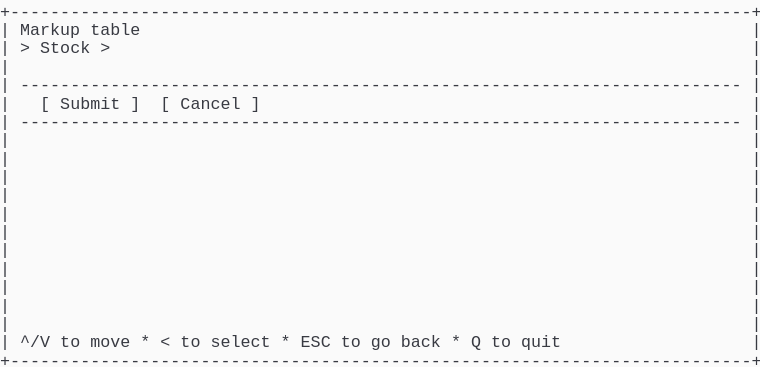
t = 0.00 s
t = 0.69 s: frame unchanged from t = 0.00 s, image omitted
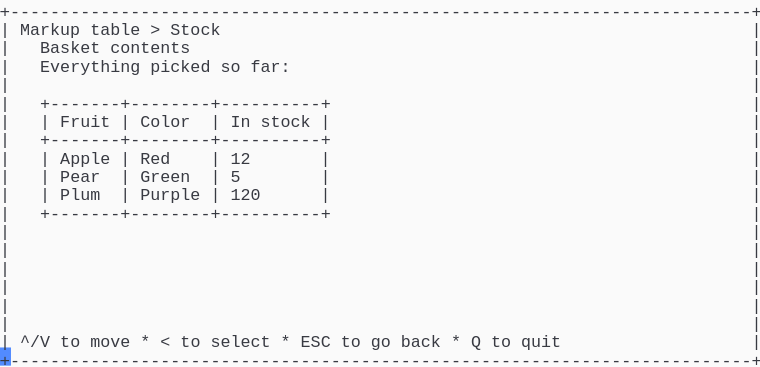
t = 1.37 s
t = 2.06 s: frame unchanged from t = 1.37 s, image omitted
t = 2.75 s: frame unchanged from t = 1.37 s, image omitted
t = 3.44 s: frame unchanged from t = 1.37 s, image omitted

The animated SVG that drew these frames (rendered in a browser with its animation timeline set to each time). Animation: 1 CSS @keyframes rule; one cycle of 4.12 s, repeats indefinitely.

<svg xmlns="http://www.w3.org/2000/svg" xmlns:xlink="http://www.w3.org/1999/xlink" width="760" height="367.40000000000003"><rect width="760" height="367.40000000000003" rx="0" ry="0" class="a"></rect><svg height="367.40000000000003" viewBox="0 0 76 36.74" width="760" xmlns="http://www.w3.org/2000/svg" xmlns:xlink="http://www.w3.org/1999/xlink"><style>.a{fill:rgb(250,250,250)}.b{font-family:Consolas,"Courier New",Courier,"Liberation Mono",monospace}.c{fill:rgb(56,58,66);white-space:pre}.d{fill:transparent}.e{fill:rgb(82,139,255)}.g{animation-duration:4.125s;animation-iteration-count:infinite;animation-name:f;animation-timing-function:steps(1,end)}@keyframes f{0%{transform:translateX(-0px)}0%{transform:translateX(-76px)}33.3%{transform:translateX(-152px)}100%{transform:translateX(-228px)}}</style><g font-family="Consolas, &quot;Courier New&quot;, Courier, &quot;Liberation Mono&quot;, monospace" font-size="1.67" class="b"><defs><symbol id="1"><text x="0" y="1.67" class="c" textLength="76.152" lengthAdjust="spacingAndGlyphs">+--------------------------------------------------------------------------+</text></symbol><symbol id="2"><text x="0" y="1.67" class="c" textLength="1.002" lengthAdjust="spacingAndGlyphs">|</text><text x="75.14999999999999" y="1.67" class="c" textLength="1.002" lengthAdjust="spacingAndGlyphs">|</text></symbol><symbol id="3"><text x="0" y="1.67" class="c" textLength="1.002" lengthAdjust="spacingAndGlyphs">|</text><text x="2.004" y="1.67" class="c" textLength="72.144" lengthAdjust="spacingAndGlyphs">------------------------------------------------------------------------</text><text x="75.14999999999999" y="1.67" class="c" textLength="1.002" lengthAdjust="spacingAndGlyphs">|</text></symbol><symbol id="4"><text x="0" y="1.67" class="c" textLength="1.002" lengthAdjust="spacingAndGlyphs">|</text><text x="2.004" y="1.67" class="c" textLength="3.006" lengthAdjust="spacingAndGlyphs">^/V</text><text x="6.012" y="1.67" class="c" textLength="2.004" lengthAdjust="spacingAndGlyphs">to</text><text x="9.017999999999999" y="1.67" class="c" textLength="4.008" lengthAdjust="spacingAndGlyphs">move</text><text x="14.027999999999999" y="1.67" class="c" textLength="1.002" lengthAdjust="spacingAndGlyphs">*</text><text x="16.032" y="1.67" class="c" textLength="1.002" lengthAdjust="spacingAndGlyphs">&lt;</text><text x="18.035999999999998" y="1.67" class="c" textLength="2.004" lengthAdjust="spacingAndGlyphs">to</text><text x="21.041999999999998" y="1.67" class="c" textLength="6.012" lengthAdjust="spacingAndGlyphs">select</text><text x="28.055999999999997" y="1.67" class="c" textLength="1.002" lengthAdjust="spacingAndGlyphs">*</text><text x="30.059999999999995" y="1.67" class="c" textLength="3.006" lengthAdjust="spacingAndGlyphs">ESC</text><text x="34.068" y="1.67" class="c" textLength="2.004" lengthAdjust="spacingAndGlyphs">to</text><text x="37.074" y="1.67" class="c" textLength="2.004" lengthAdjust="spacingAndGlyphs">go</text><text x="40.08" y="1.67" class="c" textLength="4.008" lengthAdjust="spacingAndGlyphs">back</text><text x="45.089999999999996" y="1.67" class="c" textLength="1.002" lengthAdjust="spacingAndGlyphs">*</text><text x="47.093999999999994" y="1.67" class="c" textLength="1.002" lengthAdjust="spacingAndGlyphs">Q</text><text x="49.098" y="1.67" class="c" textLength="2.004" lengthAdjust="spacingAndGlyphs">to</text><text x="52.104" y="1.67" class="c" textLength="4.008" lengthAdjust="spacingAndGlyphs">quit</text><text x="75.14999999999999" y="1.67" class="c" textLength="1.002" lengthAdjust="spacingAndGlyphs">|</text></symbol><symbol id="5"><text x="0" y="1.67" class="c" textLength="1.002" lengthAdjust="spacingAndGlyphs">|</text><text x="2.004" y="1.67" class="c" textLength="6.012" lengthAdjust="spacingAndGlyphs">Markup</text><text x="9.017999999999999" y="1.67" class="c" textLength="5.01" lengthAdjust="spacingAndGlyphs">table</text><text x="15.029999999999998" y="1.67" class="c" textLength="1.002" lengthAdjust="spacingAndGlyphs">&gt;</text><text x="17.034" y="1.67" class="c" textLength="5.01" lengthAdjust="spacingAndGlyphs">Stock</text><text x="75.14999999999999" y="1.67" class="c" textLength="1.002" lengthAdjust="spacingAndGlyphs">|</text></symbol><symbol id="6"><text x="0" y="1.67" class="c" textLength="1.002" lengthAdjust="spacingAndGlyphs">|</text><text x="4.008" y="1.67" class="c" textLength="6.012" lengthAdjust="spacingAndGlyphs">Basket</text><text x="11.021999999999998" y="1.67" class="c" textLength="8.016" lengthAdjust="spacingAndGlyphs">contents</text><text x="75.14999999999999" y="1.67" class="c" textLength="1.002" lengthAdjust="spacingAndGlyphs">|</text></symbol><symbol id="7"><text x="0" y="1.67" class="c" textLength="1.002" lengthAdjust="spacingAndGlyphs">|</text><text x="4.008" y="1.67" class="c" textLength="10.02" lengthAdjust="spacingAndGlyphs">Everything</text><text x="15.029999999999998" y="1.67" class="c" textLength="6.012" lengthAdjust="spacingAndGlyphs">picked</text><text x="22.043999999999997" y="1.67" class="c" textLength="2.004" lengthAdjust="spacingAndGlyphs">so</text><text x="25.05" y="1.67" class="c" textLength="4.008" lengthAdjust="spacingAndGlyphs">far:</text><text x="75.14999999999999" y="1.67" class="c" textLength="1.002" lengthAdjust="spacingAndGlyphs">|</text></symbol><symbol id="8"><text x="0" y="1.67" class="c" textLength="1.002" lengthAdjust="spacingAndGlyphs">|</text><text x="4.008" y="1.67" class="c" textLength="29.058" lengthAdjust="spacingAndGlyphs">+-------+--------+----------+</text><text x="75.14999999999999" y="1.67" class="c" textLength="1.002" lengthAdjust="spacingAndGlyphs">|</text></symbol><symbol id="9"><text x="0" y="1.67" class="c" textLength="1.002" lengthAdjust="spacingAndGlyphs">|</text><text x="4.008" y="1.67" class="c" textLength="1.002" lengthAdjust="spacingAndGlyphs">|</text><text x="6.012" y="1.67" class="c" textLength="5.01" lengthAdjust="spacingAndGlyphs">Fruit</text><text x="12.024" y="1.67" class="c" textLength="1.002" lengthAdjust="spacingAndGlyphs">|</text><text x="14.027999999999999" y="1.67" class="c" textLength="5.01" lengthAdjust="spacingAndGlyphs">Color</text><text x="21.041999999999998" y="1.67" class="c" textLength="1.002" lengthAdjust="spacingAndGlyphs">|</text><text x="23.045999999999996" y="1.67" class="c" textLength="2.004" lengthAdjust="spacingAndGlyphs">In</text><text x="26.052" y="1.67" class="c" textLength="5.01" lengthAdjust="spacingAndGlyphs">stock</text><text x="32.064" y="1.67" class="c" textLength="1.002" lengthAdjust="spacingAndGlyphs">|</text><text x="75.14999999999999" y="1.67" class="c" textLength="1.002" lengthAdjust="spacingAndGlyphs">|</text></symbol><symbol id="10"><text x="0" y="1.67" class="c" textLength="1.002" lengthAdjust="spacingAndGlyphs">|</text><text x="4.008" y="1.67" class="c" textLength="1.002" lengthAdjust="spacingAndGlyphs">|</text><text x="6.012" y="1.67" class="c" textLength="5.01" lengthAdjust="spacingAndGlyphs">Apple</text><text x="12.024" y="1.67" class="c" textLength="1.002" lengthAdjust="spacingAndGlyphs">|</text><text x="14.027999999999999" y="1.67" class="c" textLength="3.006" lengthAdjust="spacingAndGlyphs">Red</text><text x="21.041999999999998" y="1.67" class="c" textLength="1.002" lengthAdjust="spacingAndGlyphs">|</text><text x="23.045999999999996" y="1.67" class="c" textLength="2.004" lengthAdjust="spacingAndGlyphs">12</text><text x="32.064" y="1.67" class="c" textLength="1.002" lengthAdjust="spacingAndGlyphs">|</text><text x="75.14999999999999" y="1.67" class="c" textLength="1.002" lengthAdjust="spacingAndGlyphs">|</text></symbol><symbol id="11"><text x="0" y="1.67" class="c" textLength="1.002" lengthAdjust="spacingAndGlyphs">|</text><text x="4.008" y="1.67" class="c" textLength="1.002" lengthAdjust="spacingAndGlyphs">|</text><text x="6.012" y="1.67" class="c" textLength="4.008" lengthAdjust="spacingAndGlyphs">Pear</text><text x="12.024" y="1.67" class="c" textLength="1.002" lengthAdjust="spacingAndGlyphs">|</text><text x="14.027999999999999" y="1.67" class="c" textLength="5.01" lengthAdjust="spacingAndGlyphs">Green</text><text x="21.041999999999998" y="1.67" class="c" textLength="1.002" lengthAdjust="spacingAndGlyphs">|</text><text x="23.045999999999996" y="1.67" class="c" textLength="1.002" lengthAdjust="spacingAndGlyphs">5</text><text x="32.064" y="1.67" class="c" textLength="1.002" lengthAdjust="spacingAndGlyphs">|</text><text x="75.14999999999999" y="1.67" class="c" textLength="1.002" lengthAdjust="spacingAndGlyphs">|</text></symbol><symbol id="12"><text x="0" y="1.67" class="c" textLength="1.002" lengthAdjust="spacingAndGlyphs">|</text><text x="4.008" y="1.67" class="c" textLength="1.002" lengthAdjust="spacingAndGlyphs">|</text><text x="6.012" y="1.67" class="c" textLength="4.008" lengthAdjust="spacingAndGlyphs">Plum</text><text x="12.024" y="1.67" class="c" textLength="1.002" lengthAdjust="spacingAndGlyphs">|</text><text x="14.027999999999999" y="1.67" class="c" textLength="6.012" lengthAdjust="spacingAndGlyphs">Purple</text><text x="21.041999999999998" y="1.67" class="c" textLength="1.002" lengthAdjust="spacingAndGlyphs">|</text><text x="23.045999999999996" y="1.67" class="c" textLength="3.006" lengthAdjust="spacingAndGlyphs">120</text><text x="32.064" y="1.67" class="c" textLength="1.002" lengthAdjust="spacingAndGlyphs">|</text><text x="75.14999999999999" y="1.67" class="c" textLength="1.002" lengthAdjust="spacingAndGlyphs">|</text></symbol><symbol id="a"><rect height="20" width="76" x="0" y="0" class="d"></rect></symbol><symbol id="b"><rect height="1.837" width="1.1022" class="e"></rect></symbol></defs><rect height="36.74" width="76" class="a"></rect><g class="g"><svg x="0" y="0" width="304"><svg x="0"><use xlink:href="#a"></use><use xlink:href="#b" x="-0.0040000000000000036" y="0"></use></svg><svg x="76"><use xlink:href="#a"></use><use xlink:href="#b" x="75.996" y="34.728"></use><use xlink:href="#1" y="0"></use><text x="0" y="3.5069999999999997" class="c" textLength="1.002" lengthAdjust="spacingAndGlyphs">|</text><text x="2.004" y="3.5069999999999997" class="c" textLength="6.012" lengthAdjust="spacingAndGlyphs">Markup</text><text x="9.017999999999999" y="3.5069999999999997" class="c" textLength="5.01" lengthAdjust="spacingAndGlyphs">table</text><text x="75.14999999999999" y="3.5069999999999997" class="c" textLength="1.002" lengthAdjust="spacingAndGlyphs">|</text><text x="0" y="5.343999999999999" class="c" textLength="1.002" lengthAdjust="spacingAndGlyphs">|</text><text x="2.004" y="5.343999999999999" class="c" textLength="1.002" lengthAdjust="spacingAndGlyphs">&gt;</text><text x="4.008" y="5.343999999999999" class="c" textLength="5.01" lengthAdjust="spacingAndGlyphs">Stock</text><text x="10.02" y="5.343999999999999" class="c" textLength="1.002" lengthAdjust="spacingAndGlyphs">&gt;</text><text x="75.14999999999999" y="5.343999999999999" class="c" textLength="1.002" lengthAdjust="spacingAndGlyphs">|</text><use xlink:href="#2" y="5.511"></use><use xlink:href="#3" y="7.348"></use><text x="0" y="10.855" class="c" textLength="1.002" lengthAdjust="spacingAndGlyphs">|</text><text x="4.008" y="10.855" class="c" textLength="1.002" lengthAdjust="spacingAndGlyphs">[</text><text x="6.012" y="10.855" class="c" textLength="6.012" lengthAdjust="spacingAndGlyphs">Submit</text><text x="13.026" y="10.855" class="c" textLength="1.002" lengthAdjust="spacingAndGlyphs">]</text><text x="16.032" y="10.855" class="c" textLength="1.002" lengthAdjust="spacingAndGlyphs">[</text><text x="18.035999999999998" y="10.855" class="c" textLength="6.012" lengthAdjust="spacingAndGlyphs">Cancel</text><text x="25.05" y="10.855" class="c" textLength="1.002" lengthAdjust="spacingAndGlyphs">]</text><text x="75.14999999999999" y="10.855" class="c" textLength="1.002" lengthAdjust="spacingAndGlyphs">|</text><use xlink:href="#3" y="11.022"></use><use xlink:href="#2" y="12.859"></use><use xlink:href="#2" y="14.696"></use><use xlink:href="#2" y="16.533"></use><use xlink:href="#2" y="18.37"></use><use xlink:href="#2" y="20.206999999999997"></use><use xlink:href="#2" y="22.044"></use><use xlink:href="#2" y="23.881000000000004"></use><use xlink:href="#2" y="25.718"></use><use xlink:href="#2" y="27.555"></use><use xlink:href="#2" y="29.392"></use><use xlink:href="#2" y="31.229000000000003"></use><use xlink:href="#4" y="33.066"></use><use xlink:href="#1" y="34.903"></use></svg><svg x="152"><use xlink:href="#a"></use><use xlink:href="#b" x="75.996" y="34.728"></use><use xlink:href="#1" y="0"></use><use xlink:href="#5" y="1.837"></use><use xlink:href="#6" y="3.674"></use><use xlink:href="#7" y="5.511"></use><use xlink:href="#2" y="7.348"></use><use xlink:href="#8" y="9.185"></use><use xlink:href="#9" y="11.022"></use><use xlink:href="#8" y="12.859"></use><use xlink:href="#10" y="14.696"></use><use xlink:href="#11" y="16.533"></use><use xlink:href="#12" y="18.37"></use><use xlink:href="#8" y="20.206999999999997"></use><use xlink:href="#2" y="22.044"></use><use xlink:href="#2" y="23.881000000000004"></use><use xlink:href="#2" y="25.718"></use><use xlink:href="#2" y="27.555"></use><use xlink:href="#2" y="29.392"></use><use xlink:href="#2" y="31.229000000000003"></use><use xlink:href="#4" y="33.066"></use><use xlink:href="#1" y="34.903"></use></svg><svg x="228"><use xlink:href="#a"></use><use xlink:href="#b" x="0.996" y="34.728"></use><use xlink:href="#5" y="0"></use><use xlink:href="#6" y="1.837"></use><use xlink:href="#7" y="3.674"></use><use xlink:href="#2" y="5.511"></use><use xlink:href="#8" y="7.348"></use><use xlink:href="#9" y="9.185"></use><use xlink:href="#8" y="11.022"></use><use xlink:href="#10" y="12.859"></use><use xlink:href="#11" y="14.696"></use><use xlink:href="#12" y="16.533"></use><use xlink:href="#8" y="18.37"></use><use xlink:href="#2" y="20.206999999999997"></use><use xlink:href="#2" y="22.044"></use><use xlink:href="#2" y="23.881000000000004"></use><use xlink:href="#2" y="25.718"></use><use xlink:href="#2" y="27.555"></use><use xlink:href="#2" y="29.392"></use><use xlink:href="#4" y="31.229000000000003"></use><use xlink:href="#1" y="33.066"></use></svg></svg></g></g></svg></svg>
